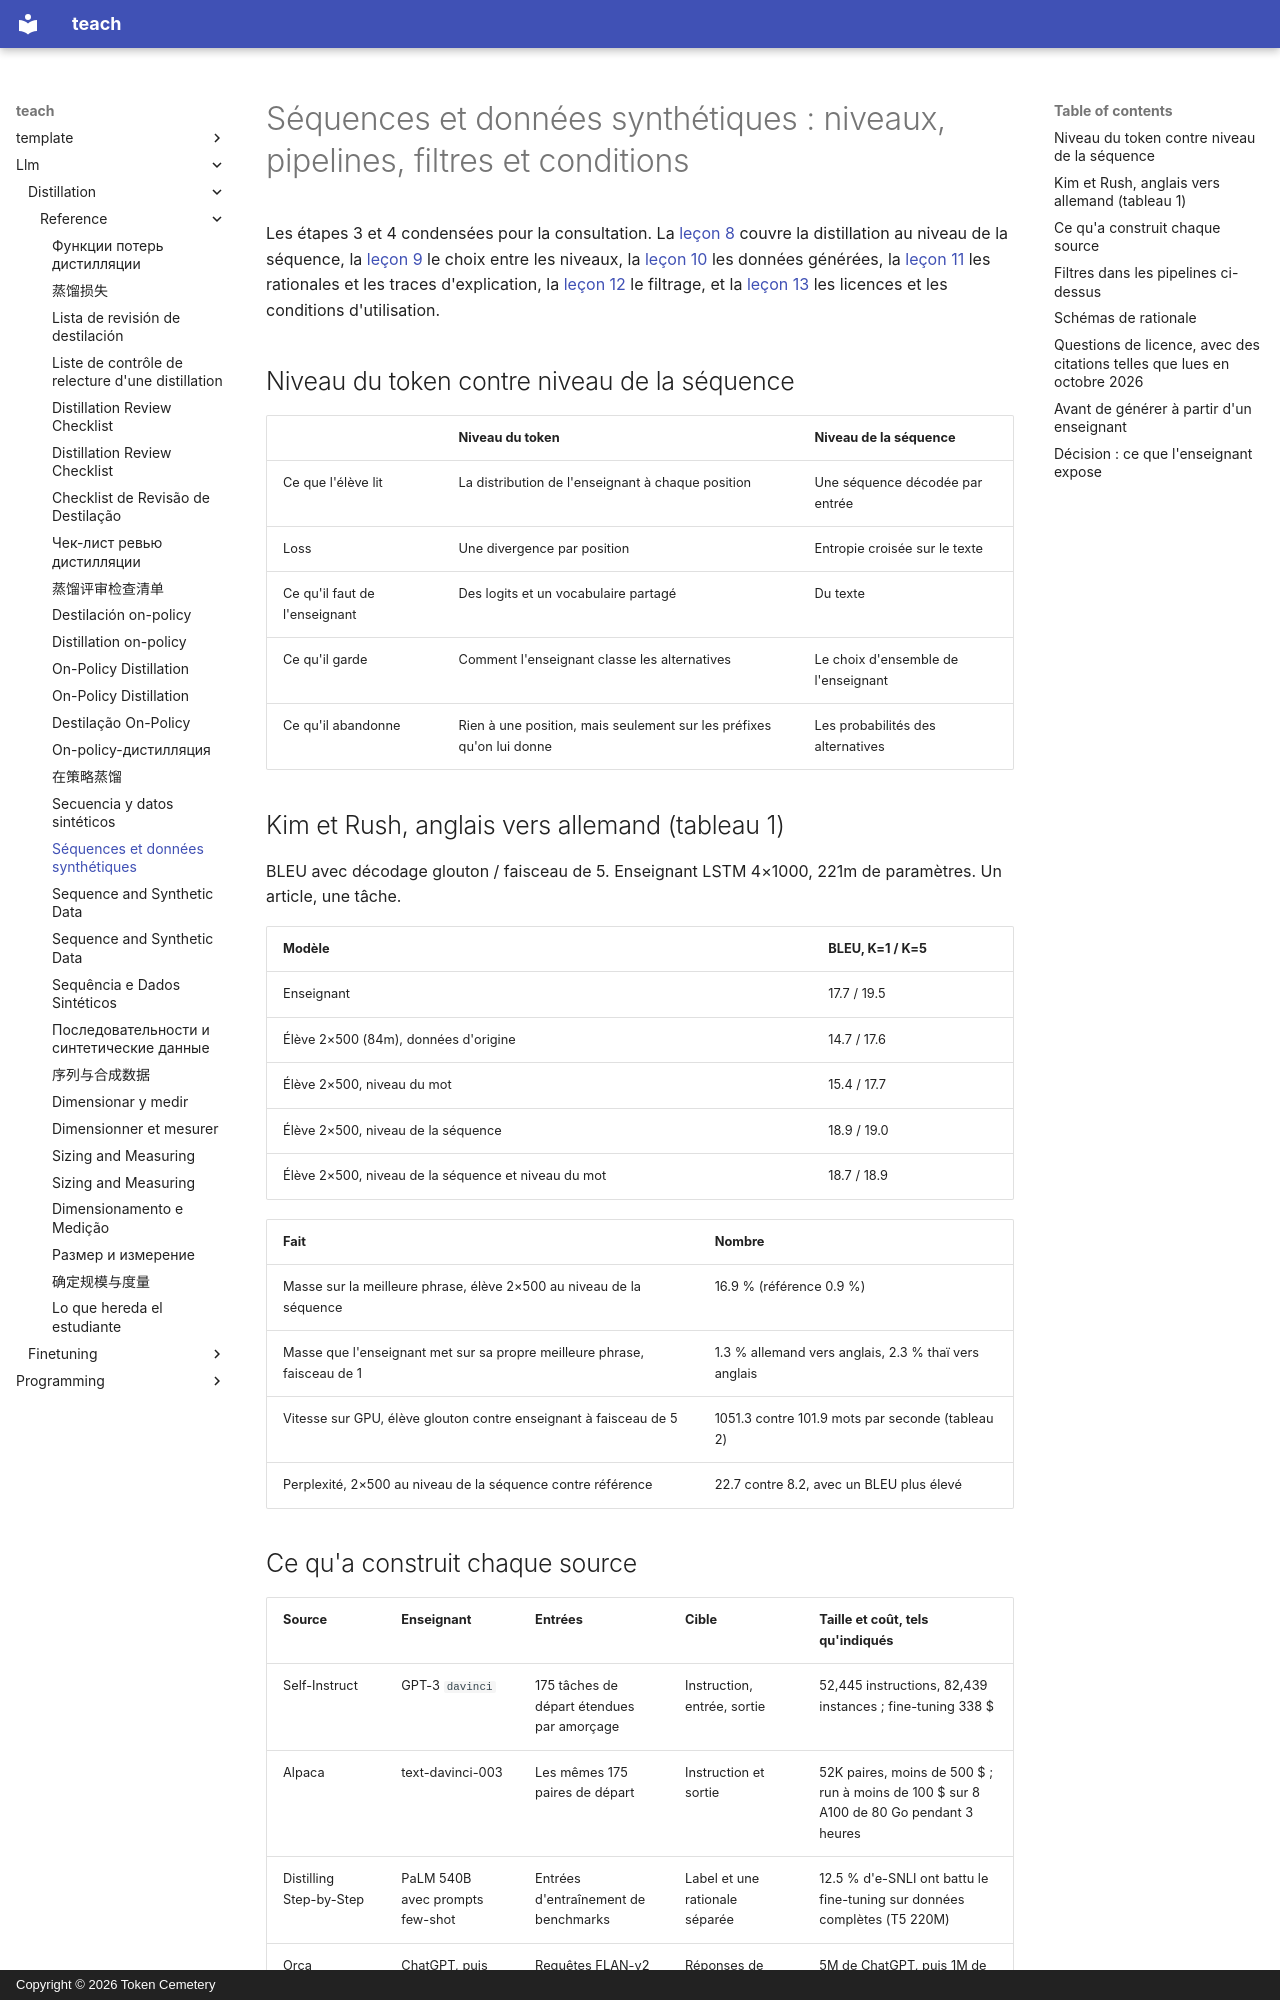

repository: TokenCemetery/teach · page: llm/distillation/reference/sequence-and-synthetic-data.fr/index.html · generator: mkdocs · copyright: Copyright © 2026 Token Cemetery

---
title: "Séquences et données synthétiques"
description: "Distillation au niveau de la séquence, données générées, rationales, filtrage et questions de licence côte à côte"
type: reference
---

# Séquences et données synthétiques : niveaux, pipelines, filtres et conditions

Les étapes 3 et 4 condensées pour la consultation. La [leçon 8](../lessons/0008-sequence-level-distillation.md) couvre la distillation au niveau de la séquence, la [leçon 9](../lessons/0009-token-or-sequence.md) le choix entre les niveaux, la [leçon 10](../lessons/0010-distilling-from-generated-data.md) les données générées, la [leçon 11](../lessons/0011-rationales-and-explanation-traces.md) les rationales et les traces d'explication, la [leçon 12](../lessons/0012-filtering-synthetic-data.md) le filtrage, et la [leçon 13](../lessons/0013-licensing-and-terms.md) les licences et les conditions d'utilisation.

## Niveau du token contre niveau de la séquence

| | Niveau du token | Niveau de la séquence |
|---|---|---|
| Ce que l'élève lit | La distribution de l'enseignant à chaque position | Une séquence décodée par entrée |
| Loss | Une divergence par position | Entropie croisée sur le texte |
| Ce qu'il faut de l'enseignant | Des logits et un vocabulaire partagé | Du texte |
| Ce qu'il garde | Comment l'enseignant classe les alternatives | Le choix d'ensemble de l'enseignant |
| Ce qu'il abandonne | Rien à une position, mais seulement sur les préfixes qu'on lui donne | Les probabilités des alternatives |

## Kim et Rush, anglais vers allemand (tableau 1)

BLEU avec décodage glouton / faisceau de 5. Enseignant LSTM 4×1000, 221m de paramètres. Un article, une tâche.

| Modèle | BLEU, K=1 / K=5 |
|---|---|
| Enseignant | 17.7 / 19.5 |
| Élève 2×500 (84m), données d'origine | 14.7 / 17.6 |
| Élève 2×500, niveau du mot | 15.4 / 17.7 |
| Élève 2×500, niveau de la séquence | 18.9 / 19.0 |
| Élève 2×500, niveau de la séquence et niveau du mot | 18.7 / 18.9 |

| Fait | Nombre |
|---|---|
| Masse sur la meilleure phrase, élève 2×500 au niveau de la séquence | 16.9 % (référence 0.9 %) |
| Masse que l'enseignant met sur sa propre meilleure phrase, faisceau de 1 | 1.3 % allemand vers anglais, 2.3 % thaï vers anglais |
| Vitesse sur GPU, élève glouton contre enseignant à faisceau de 5 | 1051.3 contre 101.9 mots par seconde (tableau 2) |
| Perplexité, 2×500 au niveau de la séquence contre référence | 22.7 contre 8.2, avec un BLEU plus élevé |
